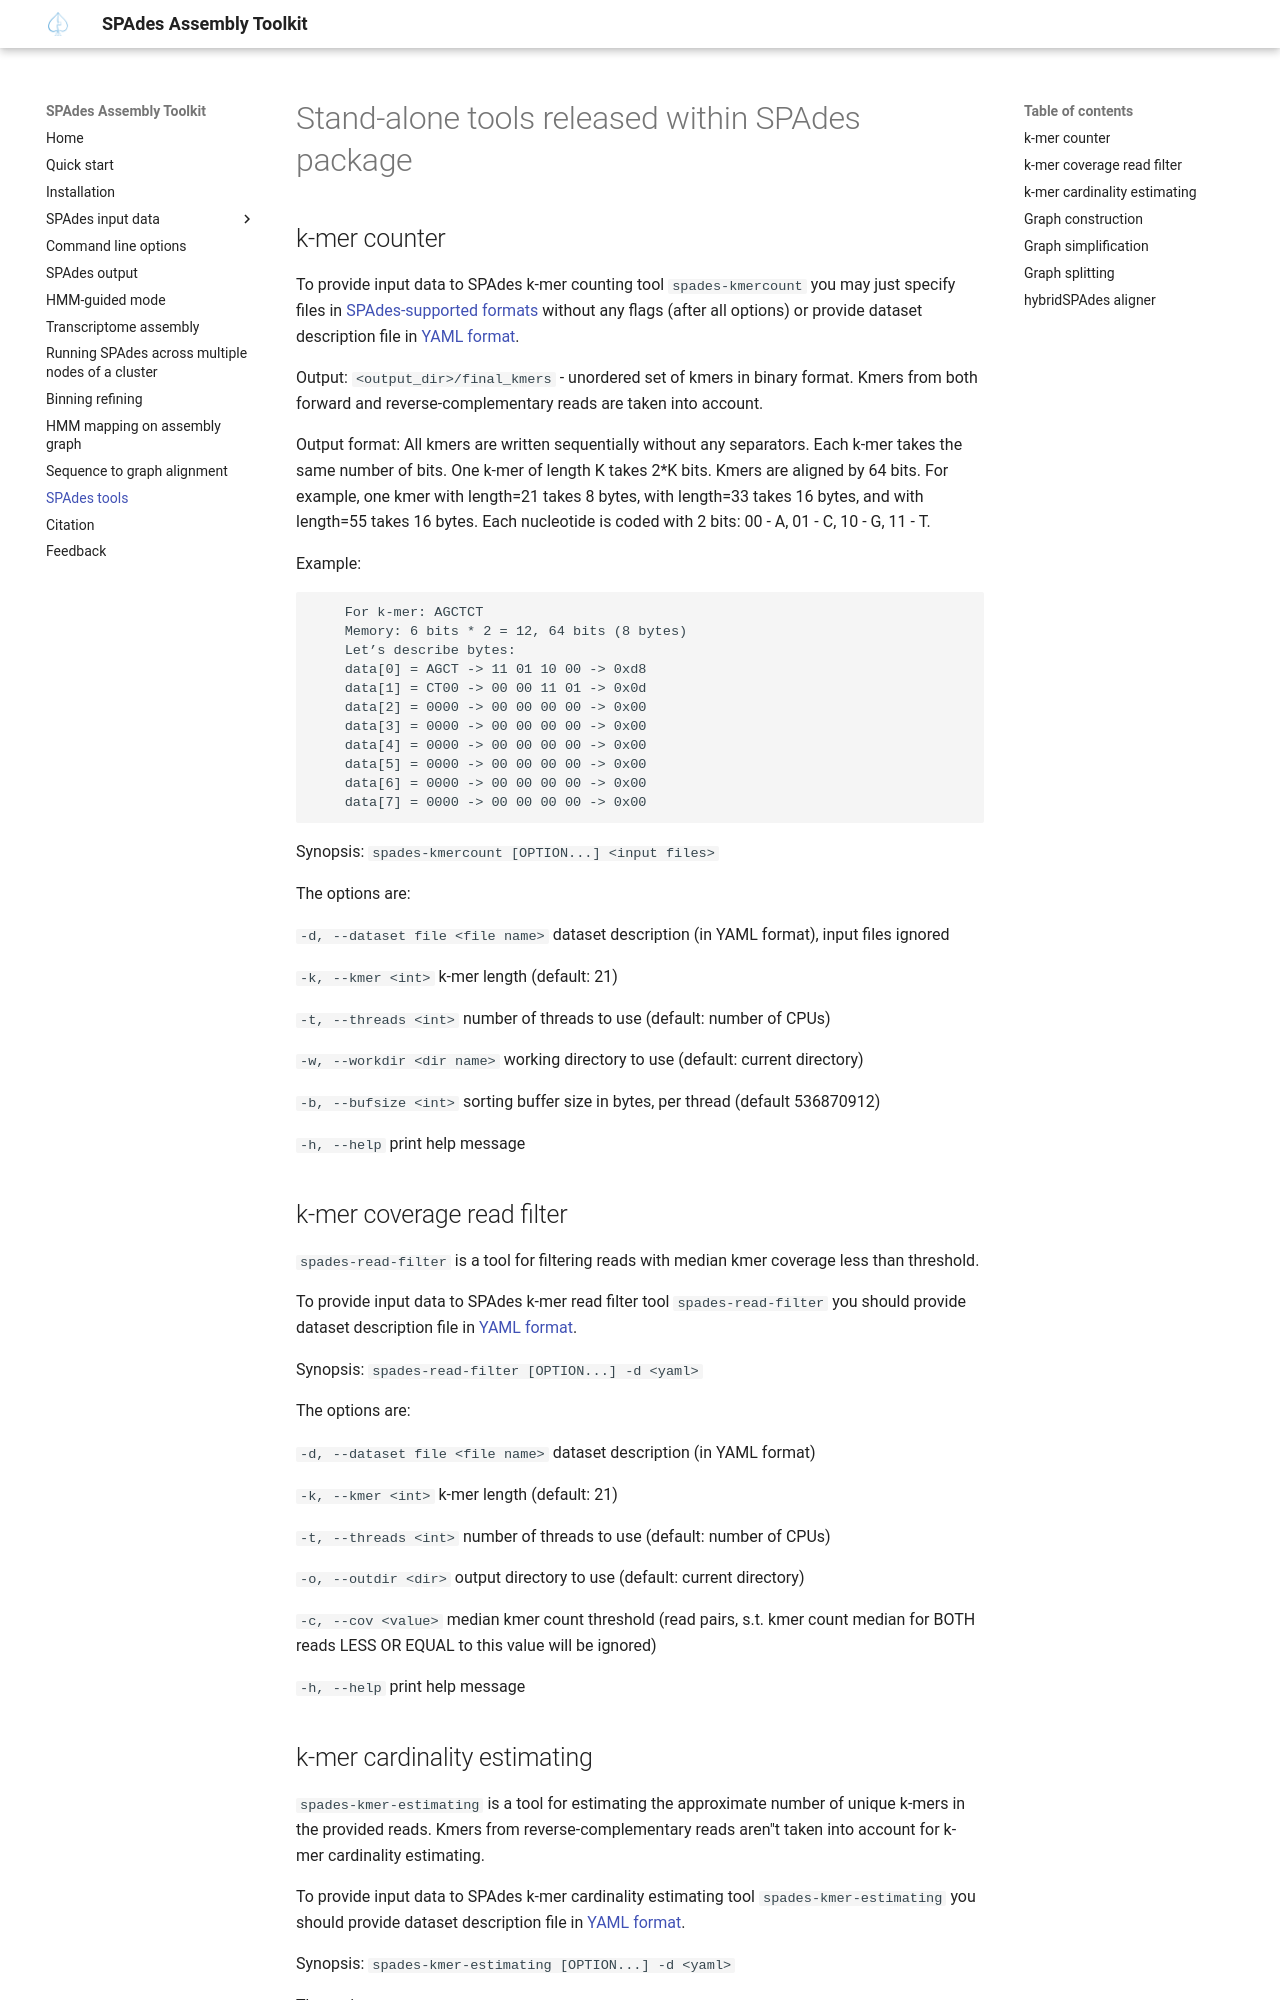

repository: ablab/spades · page: standalone.html · generator: mkdocs

# Stand-alone tools released within SPAdes package


## k-mer counter

To provide input data to SPAdes k-mer counting tool `spades-kmercount` you may just specify files in [SPAdes-supported formats](input.md#spades-input) without any flags (after all options) or provide dataset description file in [YAML format](running.md#specifying-multiple-libraries-with-yaml-data-set-file).

Output: `<output_dir>/final_kmers` - unordered set of kmers in binary format. Kmers from both forward and reverse-complementary reads are taken into account.

Output format: All kmers are written sequentially without any separators. Each k-mer takes the same number of bits. One k-mer of length K takes 2*K bits. Kmers are aligned by 64 bits. For example, one kmer with length=21 takes 8 bytes, with length=33 takes 16 bytes, and with length=55 takes 16 bytes. Each nucleotide is coded with 2 bits: 00 - A, 01 - C, 10 - G, 11 - T.
                                                 
Example:

        For k-mer: AGCTCT
        Memory: 6 bits * 2 = 12, 64 bits (8 bytes)
        Let’s describe bytes:
        data[0] = AGCT -> 11 01 10 00 -> 0xd8
        data[1] = CT00 -> 00 00 11 01 -> 0x0d
        data[2] = 0000 -> 00 00 00 00 -> 0x00
        data[3] = 0000 -> 00 00 00 00 -> 0x00
        data[4] = 0000 -> 00 00 00 00 -> 0x00
        data[5] = 0000 -> 00 00 00 00 -> 0x00
        data[6] = 0000 -> 00 00 00 00 -> 0x00
        data[7] = 0000 -> 00 00 00 00 -> 0x00

Synopsis: `spades-kmercount [OPTION...] <input files>`

The options are:

`-d, --dataset file <file name> `
    dataset description (in YAML format), input files ignored

`-k, --kmer <int> `
    k-mer length (default: 21)

`-t, --threads <int> `
    number of threads to use (default: number of CPUs)

`-w, --workdir <dir name> `
    working directory to use (default: current directory)

`-b, --bufsize <int> `
    sorting buffer size in bytes, per thread (default 536870912)

`-h, --help `
    print help message


## k-mer coverage read filter

`spades-read-filter` is a tool for filtering reads with median kmer coverage less than threshold.

To provide input data to SPAdes k-mer read filter tool `spades-read-filter ` you should provide dataset description file in [YAML format](running.md#specifying-multiple-libraries-with-yaml-data-set-file).

Synopsis: `spades-read-filter [OPTION...] -d <yaml>`

The options are:

`-d, --dataset file <file name> `
    dataset description (in YAML format)

`-k, --kmer <int> `
    k-mer length (default: 21)

`-t, --threads <int> `
    number of threads to use (default: number of CPUs)

`-o, --outdir <dir> `
    output directory to use (default: current directory)

`-c, --cov <value> `
    median kmer count threshold (read pairs, s.t. kmer count median for BOTH reads LESS OR EQUAL to this value will be ignored)

`-h, --help `
    print help message
